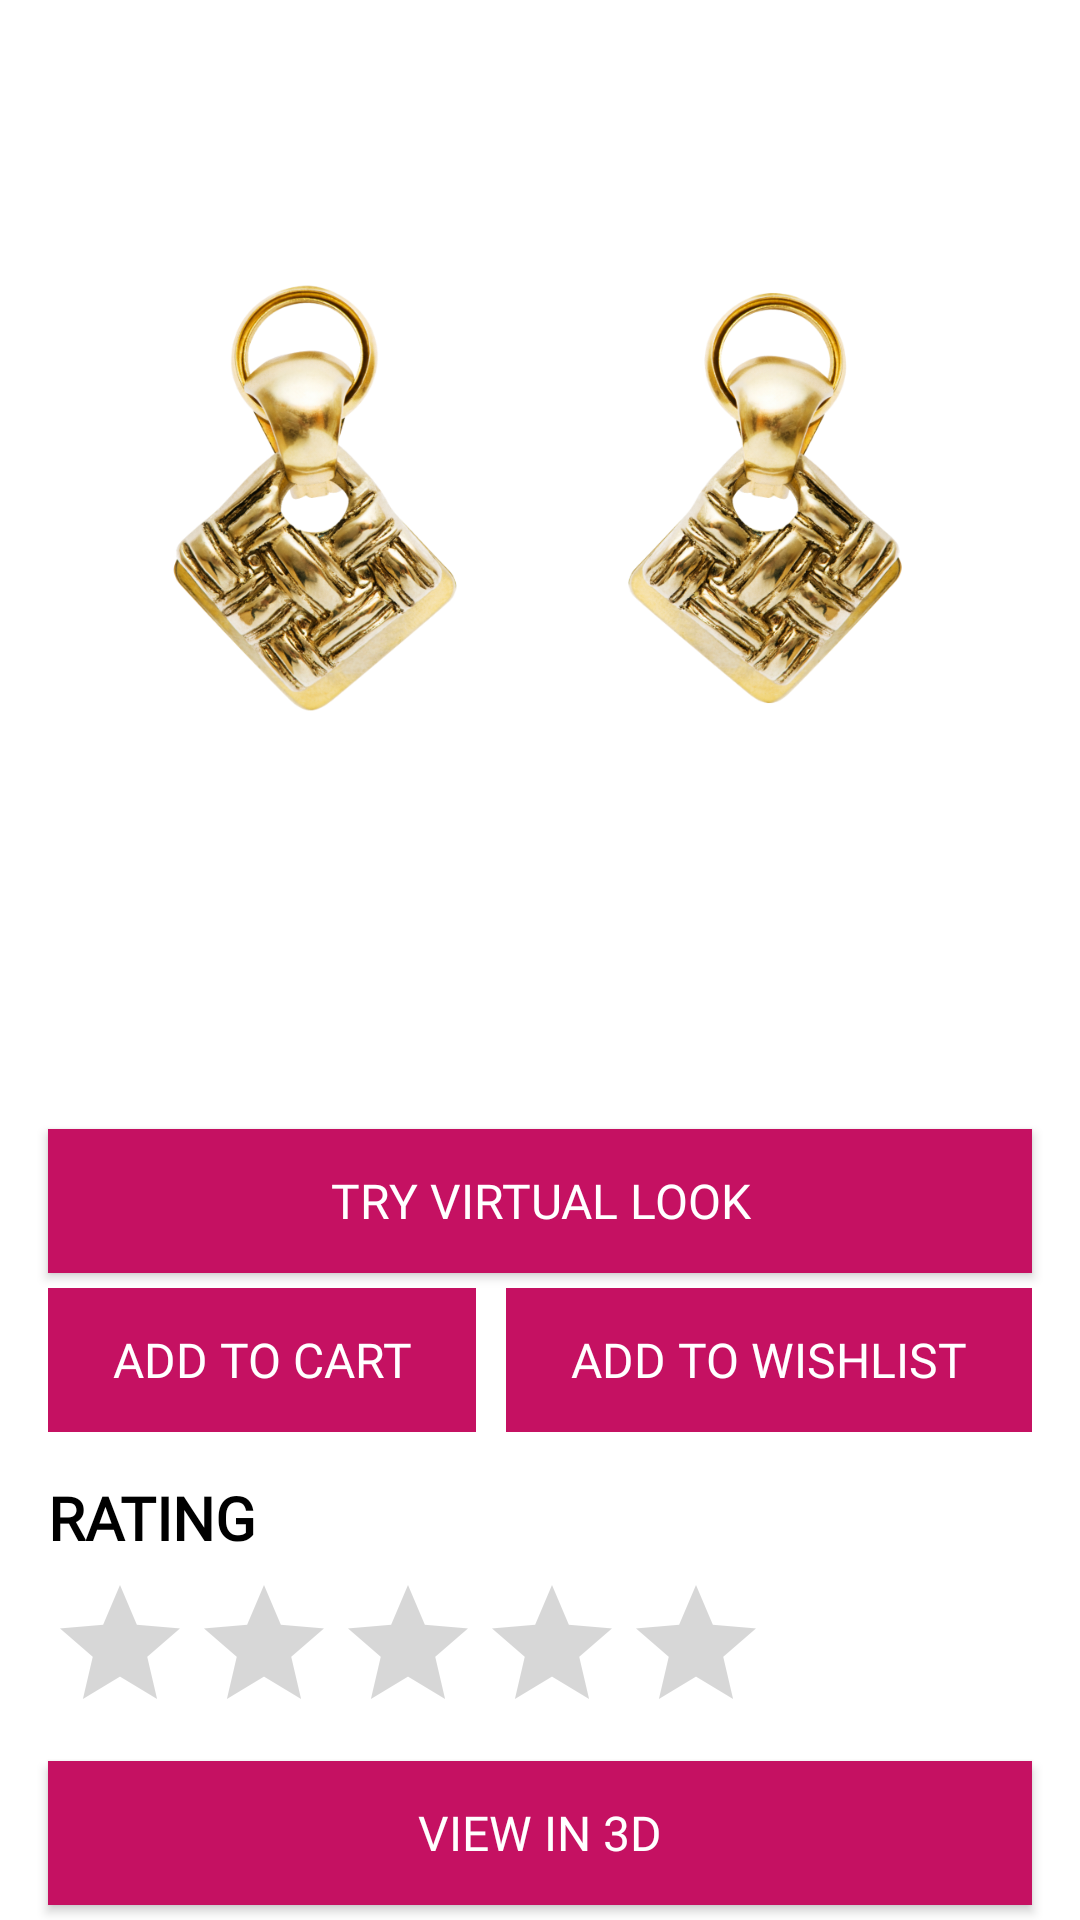

Reconstruct the res/layout file that produces this screen, plus the resources it refers to.
<!-- AndroidManifest.xml: application theme Theme.Myntra -->
<!-- res/layout/activity_prod_desc.xml -->
<?xml version="1.0" encoding="utf-8"?>
<RelativeLayout xmlns:android="http://schemas.android.com/apk/res/android"
    xmlns:tools="http://schemas.android.com/tools"
    android:layout_width="match_parent"
    android:layout_height="match_parent"
    tools:context=".Views.Chatbot">

    <ImageView
        android:id="@+id/prod_img"
        android:layout_width="match_parent"
        android:layout_height="300dp"
        android:src="@drawable/sample_ar"
        android:layout_margin="16dp"/>

    <TextView
        android:layout_below="@+id/prod_img"
        android:layout_width="match_parent"
        android:layout_height="wrap_content"
        android:id="@+id/prod_brand"
        android:textAllCaps="true"
        android:fontFamily="@font/roboto"
        tools:text="@string/what_on_mind"
        android:textColor="@color/black"
        android:layout_marginStart="16dp"
        android:layout_marginEnd="16dp"
        android:layout_marginTop="10dp"
        android:textStyle="bold"
        android:textSize="18sp"/>

    <Button
        android:layout_below="@+id/prod_brand"
        android:id="@+id/btn_ar"
        android:layout_marginStart="16dp"
        android:layout_marginEnd="16dp"
        android:layout_marginBottom="5dp"
        android:layout_marginTop="10dp"
        android:layout_width="match_parent"
        android:layout_height="wrap_content"
        android:background="@color/prime"
        android:text="@string/try_virtual"
        android:textColor="@color/white"
        android:textSize="16sp"
        android:textAllCaps="true"
        android:fontFamily="@font/roboto"/>

    <LinearLayout
        android:layout_below="@+id/btn_ar"
        android:id="@+id/btn_layout"
        android:layout_width="match_parent"
        android:layout_height="wrap_content"
        android:layout_marginStart="16dp"
        android:layout_marginEnd="16dp"
        android:orientation="horizontal">

        <Button
            android:layout_weight="1"
            android:id="@+id/btn_cart"
            android:layout_width="wrap_content"
            android:layout_height="wrap_content"
            android:background="@color/prime"
            android:text="@string/add_cart"
            android:textColor="@color/white"
            android:textSize="16sp"
            android:layout_marginEnd="5dp"
            style="@style/Widget.AppCompat.Button.Borderless"
            android:textAllCaps="true"
            android:fontFamily="@font/roboto"/>

        <Button
            style="@style/Widget.AppCompat.Button.Borderless"
            android:layout_weight="1"
            android:id="@+id/btn_wish"
            android:layout_width="wrap_content"
            android:layout_height="wrap_content"
            android:background="@color/prime"
            android:text="@string/add_to_wish"
            android:textColor="@color/white"
            android:textSize="16sp"
            android:layout_marginStart="5dp"
            android:textAllCaps="true"
            android:fontFamily="@font/roboto"/>
    </LinearLayout>


    <TextView
        android:layout_below="@+id/btn_layout"
        android:fontFamily="@font/roboto"
        android:layout_width="wrap_content"
        android:layout_height="wrap_content"
        android:id="@+id/prod_rating_head"
        android:text="@string/rating"
        android:textAllCaps="true"
        android:textColor="@color/black"
        android:layout_marginTop="15dp"
        android:layout_marginStart="16dp"
        android:layout_marginEnd="16dp"
        android:textStyle="bold"
        android:textSize="20sp"/>

    <RatingBar
        android:layout_below="@+id/prod_rating_head"
        android:layout_width="wrap_content"
        android:layout_height="wrap_content"
        android:id="@+id/prod_rating"
        tools:text="@string/what_on_mind"
        android:textColor="@color/black"
        android:layout_marginTop="5dp"
        android:layout_marginStart="16dp"
        android:layout_marginEnd="16dp"/>

    <TextView
        android:layout_below="@+id/prod_rating"
        android:layout_width="match_parent"
        android:layout_height="wrap_content"
        android:id="@+id/title_head"
        android:textAllCaps="true"
        android:fontFamily="@font/roboto"
        android:text="@string/title"
        android:textColor="@color/black"
        android:layout_marginStart="16dp"
        android:textStyle="bold"
        android:layout_marginEnd="16dp"
        android:layout_marginTop="10dp"
        android:textSize="20sp"/>


    <TextView
        android:layout_below="@+id/title_head"
        android:layout_width="match_parent"
        android:layout_height="wrap_content"
        android:id="@+id/title_content"
        android:fontFamily="@font/roboto"
        tools:text="@string/what_on_mind"
        android:textColor="@color/black"
        android:layout_marginStart="16dp"
        android:layout_marginEnd="16dp"
        android:layout_marginTop="10dp"
        android:textSize="16sp"/>

    <Button
        android:layout_alignParentBottom="true"
        android:id="@+id/btn_3d"
        android:layout_marginStart="16dp"
        android:layout_marginEnd="16dp"
        android:layout_marginBottom="5dp"
        android:layout_marginTop="10dp"
        android:layout_width="match_parent"
        android:layout_height="wrap_content"
        android:background="@color/prime"
        android:text="@string/view_3d"
        android:textColor="@color/white"
        android:textSize="16sp"
        android:textAllCaps="true"
        android:fontFamily="@font/roboto"/>


</RelativeLayout>
<!-- resources referenced by this layout -->
<resources>
  <color name="black">#000000</color>
  <color name="prime">#C51162</color>
  <color name="white">#FFFFFFFF</color>
  <!-- drawable sample_ar: png bitmap (drawable, 465722 bytes) -->
  <string name="add_cart">Add to Cart</string>
  <string name="add_to_wish">Add to Wishlist</string>
  <string name="rating">Rating</string>
  <string name="title">Title</string>
  <string name="try_virtual">Try Virtual Look</string>
  <string name="view_3d">View in 3D</string>
  <string name="what_on_mind">What\'s on your mind?</string>
  <style name="Theme.Myntra" parent="Theme.MaterialComponents.DayNight.NoActionBar">
          
          <item name="colorPrimary">@color/purple_500</item>
          <item name="colorPrimaryVariant">@color/purple_700</item>
          <item name="colorOnPrimary">@color/white</item>
          
          <item name="colorSecondary">@color/teal_200</item>
          <item name="colorSecondaryVariant">@color/teal_700</item>
          <item name="colorOnSecondary">@color/white</item>
          
          <item name="android:statusBarColor" tools:targetApi="l">?attr/colorPrimaryVariant</item>
          
  </style>
  <color name="purple_500">#FF6200EE</color>
  <color name="purple_700">#FF3700B3</color>
  <color name="teal_200">#FF03DAC5</color>
  <color name="teal_700">#FF018786</color>
</resources>
